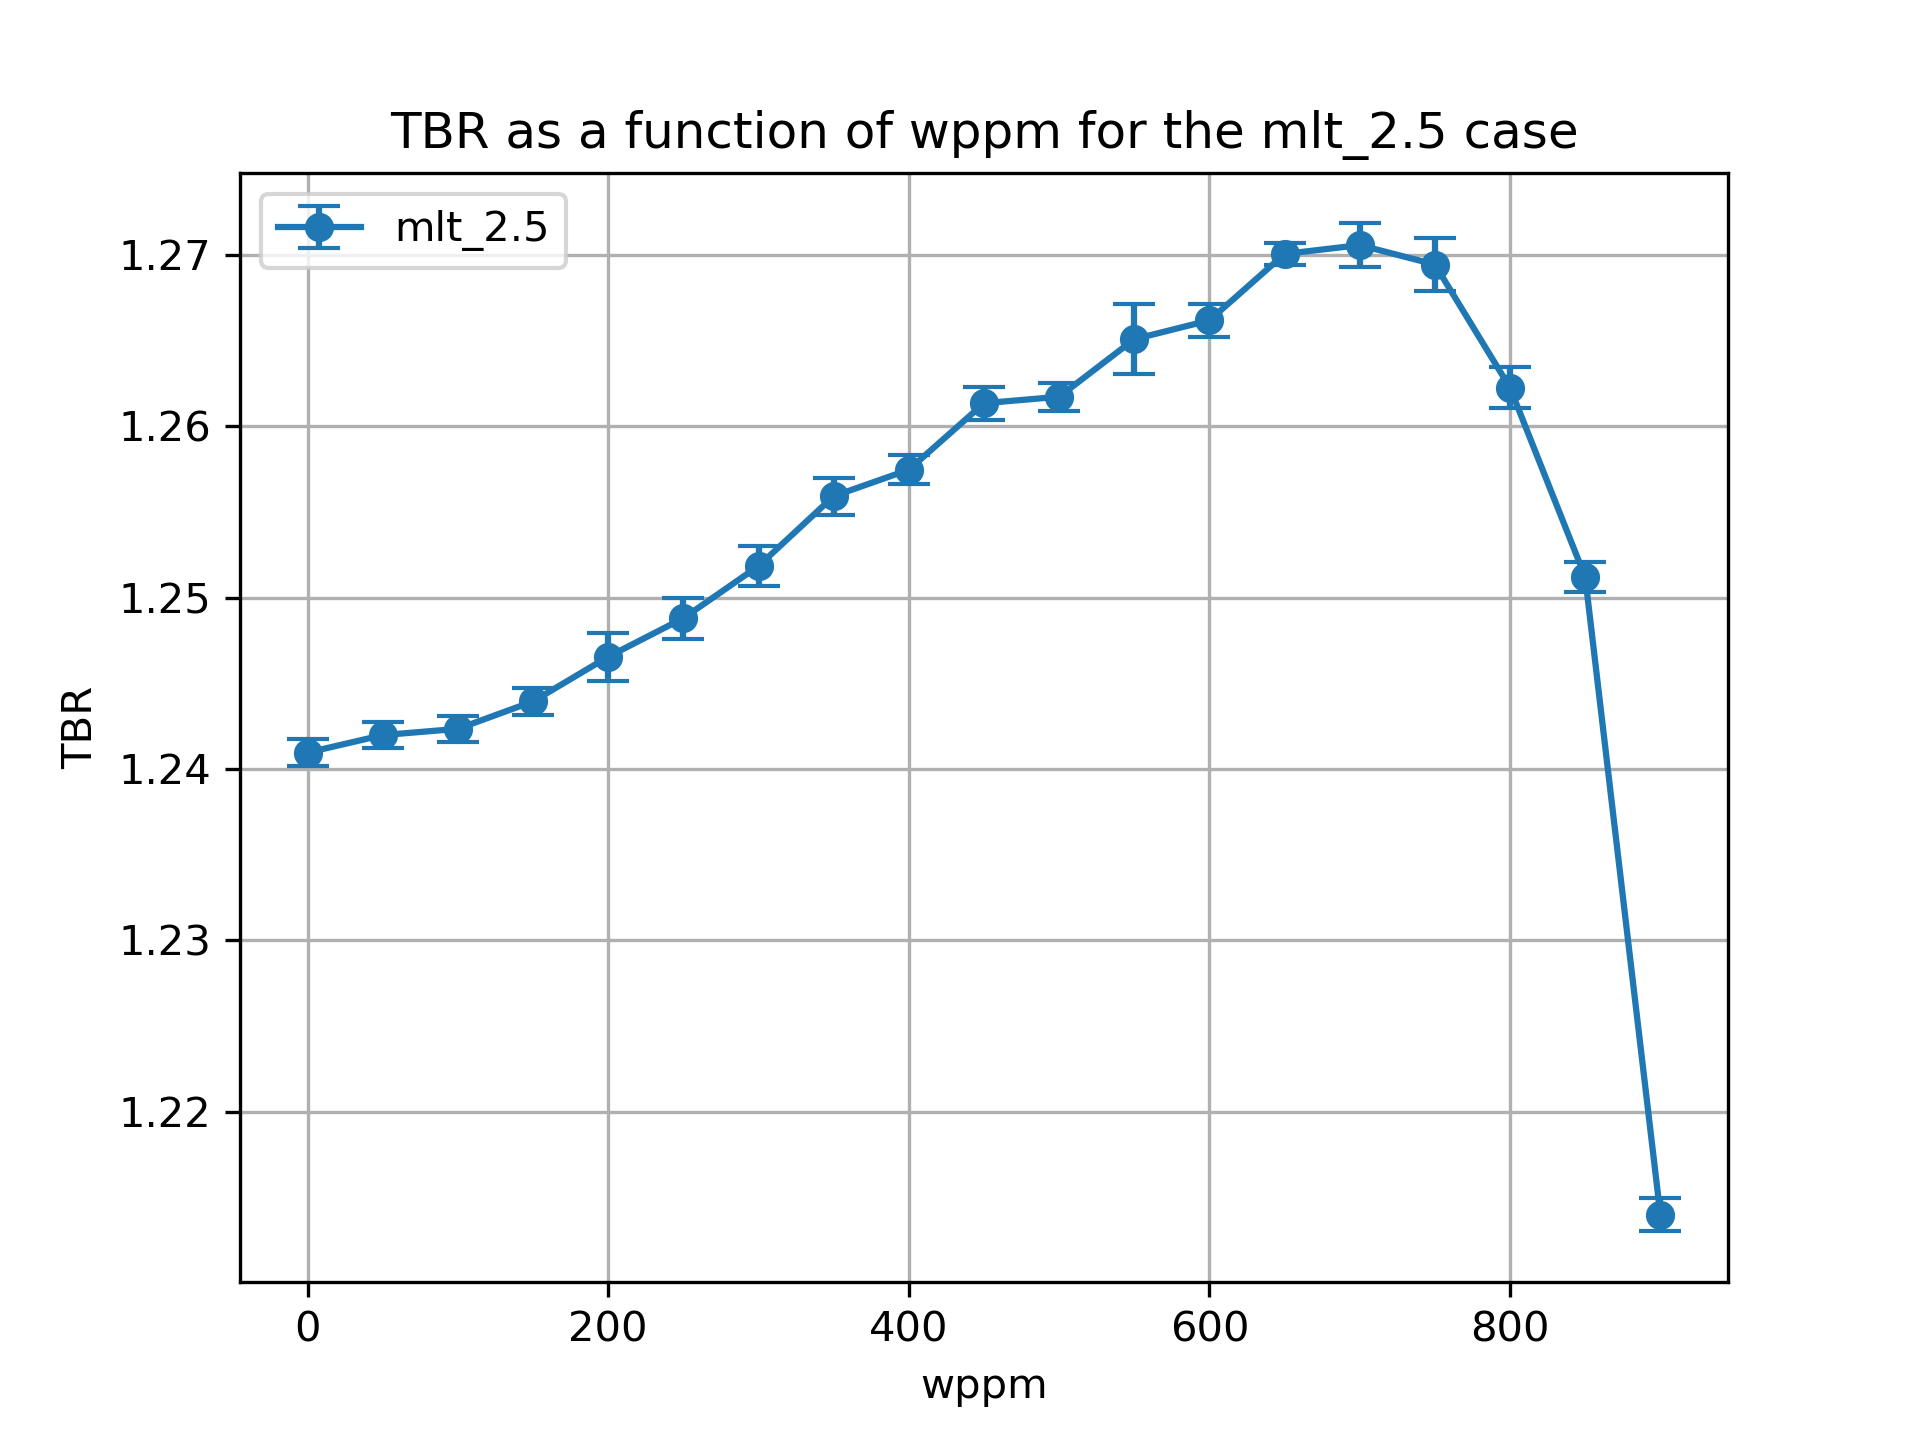

Values plotted in this chart, from the file beside it:
cell, nuclide, score, mean, std. dev., wppm
10, Li6, (n,Xt), 0.9829, 0.0006758, 0.0
10, Li7, (n,Xt), 0.06974, 8.365648310219667e-05, 0.0
6, Li6, (n,Xt), 0.1681, 0.0003924, 0.0
6, Li7, (n,Xt), 0.0202, 3.0066526791894116e-05, 0.0
20, Li6, (n,Xt), 0.9851, 0.0006586, 50.0
20, Li7, (n,Xt), 0.06868, 7.93472828576268e-05, 50.0
17, Li6, (n,Xt), 0.1682, 0.000358, 50.0
17, Li7, (n,Xt), 0.01998, 2.4061891793826244e-05, 50.0
27, Li7, (n,Xt), 0.01976, 2.436031101000008e-05, 100.0
27, Li6, (n,Xt), 0.1685, 0.000278, 100.0
30, Li6, (n,Xt), 0.9866, 0.0007136, 100.0
30, Li7, (n,Xt), 0.06749, 0.0001073, 100.0
37, Li7, (n,Xt), 0.01951, 2.7631275943493523e-05, 150.0
40, Li6, (n,Xt), 0.9893, 0.0007222, 150.0
40, Li7, (n,Xt), 0.06631, 0.0001024, 150.0
37, Li6, (n,Xt), 0.1688, 0.0002537, 150.0
47, Li7, (n,Xt), 0.01924, 2.6415352820325063e-05, 200.0
47, Li6, (n,Xt), 0.1686, 0.0003006, 200.0
50, Li6, (n,Xt), 0.9938, 0.001358, 200.0
50, Li7, (n,Xt), 0.06491, 8.36889099795728e-05, 200.0
60, Li6, (n,Xt), 0.998, 0.001137, 250.0
60, Li7, (n,Xt), 0.06344, 6.784991301088587e-05, 250.0
57, Li6, (n,Xt), 0.1685, 0.0003656, 250.0
57, Li7, (n,Xt), 0.01894, 2.4230801215100915e-05, 250.0
67, Li7, (n,Xt), 0.01861, 2.6970308214448915e-05, 300.0
67, Li6, (n,Xt), 0.1683, 0.0003753, 300.0
70, Li6, (n,Xt), 1.003, 0.001131, 300.0
70, Li7, (n,Xt), 0.06182, 8.475341372155325e-05, 300.0
80, Li6, (n,Xt), 1.009, 0.0009979, 350.0
80, Li7, (n,Xt), 0.0601, 8.706485567723579e-05, 350.0
77, Li6, (n,Xt), 0.1685, 0.0003804, 350.0
77, Li7, (n,Xt), 0.01825, 2.7259477453553305e-05, 350.0
87, Li6, (n,Xt), 0.1678, 0.0002003, 400.0
90, Li6, (n,Xt), 1.014, 0.0008059, 400.0
90, Li7, (n,Xt), 0.05816, 8.767154565413511e-05, 400.0
87, Li7, (n,Xt), 0.01784, 2.7285617890188048e-05, 400.0
97, Li7, (n,Xt), 0.01738, 2.280503558751711e-05, 450.0
97, Li6, (n,Xt), 0.1674, 0.0003419, 450.0
100, Li7, (n,Xt), 0.05596, 9.87317867198082e-05, 450.0
100, Li6, (n,Xt), 1.021, 0.0008905, 450.0
110, Li6, (n,Xt), 1.024, 0.0007871, 500.0
110, Li7, (n,Xt), 0.0536, 8.025227526872981e-05, 500.0
107, Li6, (n,Xt), 0.1669, 0.0002461, 500.0
107, Li7, (n,Xt), 0.01684, 1.808788800644775e-05, 500.0
120, Li6, (n,Xt), 1.031, 0.002024, 550.0
120, Li7, (n,Xt), 0.05093, 6.32582240860977e-05, 550.0
117, Li6, (n,Xt), 0.1665, 0.0002523, 550.0
117, Li7, (n,Xt), 0.01625, 2.0245661141292754e-05, 550.0
127, Li7, (n,Xt), 0.01557, 2.3079608557964614e-05, 600.0
127, Li6, (n,Xt), 0.1657, 0.0003519, 600.0
130, Li6, (n,Xt), 1.037, 0.0008904, 600.0
130, Li7, (n,Xt), 0.04793, 5.792452058625138e-05, 600.0
140, Li6, (n,Xt), 1.047, 0.0005917, 650.0
140, Li7, (n,Xt), 0.04452, 4.5614766297979024e-05, 650.0
137, Li6, (n,Xt), 0.1642, 0.0002038, 650.0
137, Li7, (n,Xt), 0.01477, 1.999402361091857e-05, 650.0
147, Li7, (n,Xt), 0.01382, 1.7540449704430607e-05, 700.0
147, Li6, (n,Xt), 0.163, 0.0003741, 700.0
150, Li7, (n,Xt), 0.04067, 5.135010611987638e-05, 700.0
150, Li6, (n,Xt), 1.053, 0.001221, 700.0
... 16 more rows
